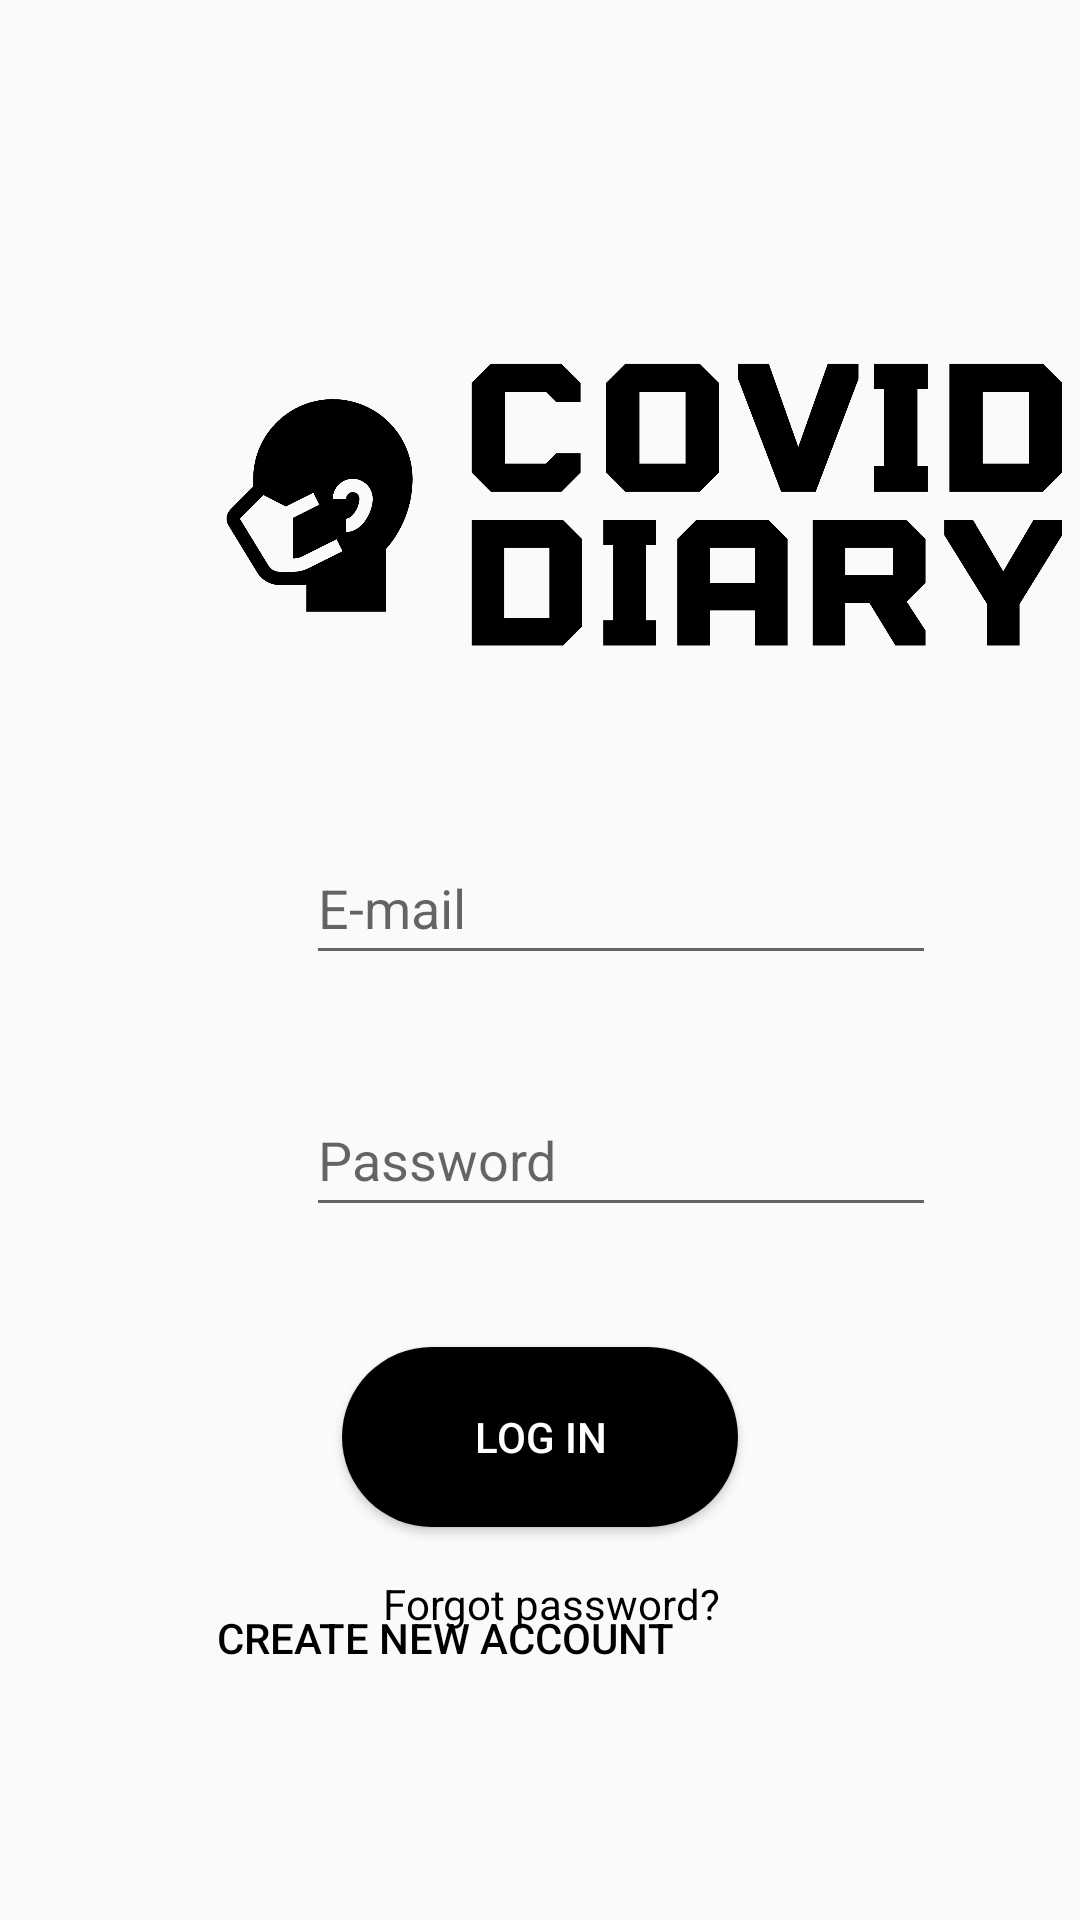

This screen was rendered from an Android layout file. Write that file and the resources it references.
<!-- AndroidManifest.xml: application theme Theme.Covidjournal -->
<!-- res/layout/activity_main.xml -->
<?xml version="1.0" encoding="utf-8"?>
<androidx.constraintlayout.widget.ConstraintLayout xmlns:android="http://schemas.android.com/apk/res/android"
    xmlns:app="http://schemas.android.com/apk/res-auto"
    xmlns:tools="http://schemas.android.com/tools"
    android:layout_width="match_parent"
    android:layout_height="match_parent"
    android:background="@drawable/main_bg"
    tools:context=".MainActivity">

    <EditText
        android:id="@+id/email"
        android:layout_width="wrap_content"
        android:layout_height="wrap_content"
        android:layout_marginStart="102dp"
        android:layout_marginEnd="100dp"
        android:layout_marginBottom="36dp"
        android:ems="10"
        android:hint="@string/e_mail"
        android:importantForAutofill="no"
        android:inputType="textEmailAddress"
        android:minHeight="48dp"
        app:layout_constraintBottom_toTopOf="@+id/password"
        app:layout_constraintEnd_toEndOf="parent"
        app:layout_constraintHorizontal_bias="0.0"
        app:layout_constraintStart_toStartOf="parent"
        tools:ignore="TextContrastCheck" />

    <Button
        android:id="@+id/loginButton"
        android:layout_width="132dp"
        android:layout_height="60dp"
        android:layout_marginStart="140dp"
        android:layout_marginEnd="160dp"
        android:layout_marginBottom="20dp"
        android:background="@drawable/button_corners"
        android:text="@string/log_in"
        android:textColor="@color/white"
        app:layout_constraintBottom_toTopOf="@+id/forgotPassword"
        app:layout_constraintEnd_toEndOf="parent"
        app:layout_constraintHorizontal_bias="0.363"
        app:layout_constraintStart_toStartOf="parent" />

    <Button
        android:id="@+id/newAccountButton"
        android:layout_width="183dp"
        android:layout_height="68dp"
        android:layout_marginStart="116dp"
        android:layout_marginEnd="120dp"
        android:layout_marginBottom="60dp"
        android:background="#00FFFFFF"
        android:text="@string/create_new_account"
        android:textColor="@color/black"
        app:layout_constraintBottom_toBottomOf="parent"
        app:layout_constraintEnd_toEndOf="parent"
        app:layout_constraintHorizontal_bias="1.0"
        app:layout_constraintStart_toStartOf="parent"
        tools:ignore="TextContrastCheck" />

    <EditText
        android:id="@+id/password"
        android:layout_width="wrap_content"
        android:layout_height="wrap_content"
        android:layout_marginStart="102dp"
        android:layout_marginEnd="100dp"
        android:layout_marginBottom="40dp"
        android:ems="10"
        android:hint="@string/password"
        android:importantForAutofill="no"
        android:inputType="textPassword"
        android:minHeight="48dp"
        app:layout_constraintBottom_toTopOf="@+id/loginButton"
        app:layout_constraintEnd_toEndOf="parent"
        app:layout_constraintHorizontal_bias="0.0"
        app:layout_constraintStart_toStartOf="parent"
        tools:ignore="TextContrastCheck" />

    <ImageView
        android:id="@+id/mainActivityLogo"
        android:layout_width="318dp"
        android:layout_height="185dp"
        android:layout_marginStart="46dp"
        android:layout_marginTop="72dp"
        android:layout_marginEnd="47dp"
        android:layout_marginBottom="20dp"
        android:contentDescription="@string/todo"
        app:layout_constraintBottom_toTopOf="@+id/email"
        app:layout_constraintEnd_toEndOf="parent"
        app:layout_constraintHorizontal_bias="0.0"
        app:layout_constraintStart_toStartOf="parent"
        app:layout_constraintTop_toTopOf="parent"
        app:layout_constraintVertical_bias="0.0"
        app:srcCompat="@drawable/logo" />

    <TextView
        android:id="@+id/forgotPassword"
        android:layout_width="152dp"
        android:layout_height="33dp"
        android:layout_marginStart="150dp"
        android:layout_marginTop="16dp"
        android:layout_marginEnd="150dp"
        android:text="@string/forgot_password"
        android:textColor="@color/black"
        app:layout_constraintEnd_toEndOf="parent"
        app:layout_constraintHorizontal_bias="0.243"
        app:layout_constraintStart_toStartOf="parent"
        app:layout_constraintTop_toBottomOf="@+id/loginButton"
        tools:ignore="TextContrastCheck" />

</androidx.constraintlayout.widget.ConstraintLayout>
<!-- resources referenced by this layout -->
<resources>
  <!-- drawable button_corners (drawable) -->
  <?xml version="1.0" encoding="utf-8"?>
      <shape xmlns:android="http://schemas.android.com/apk/res/android">
          <corners  android:radius="30dp"/>
          <solid android:color="@color/black"></solid>
  
  
      </shape>
  <!-- drawable logo: png bitmap (drawable, 53522 bytes) -->
  <string name="create_new_account">Create new account</string>
  <string name="e_mail">E-mail</string>
  <string name="forgot_password">Forgot password?</string>
  <string name="log_in">Log in</string>
  <string name="password">Password</string>
  <string name="todo">TODO</string>
  <style name="Theme.Covidjournal" parent="Theme.AppCompat.Light.NoActionBar">
          
          <item name="colorPrimary">@color/purple_500</item>
          <item name="colorPrimaryVariant">@color/purple_700</item>
          <item name="colorOnPrimary">@color/white</item>
          
          <item name="colorSecondary">@color/teal_200</item>
          <item name="colorSecondaryVariant">@color/teal_700</item>
          <item name="colorOnSecondary">@color/black</item>
          
          <item name="android:statusBarColor" tools:targetApi="l">?attr/colorPrimaryVariant</item>
          
      </style>
  <!-- not gathered from this repository: default colours our renderer supplied (Android Studio template values) -->
  <color name="purple_500">#FF6200EE</color>
  <color name="purple_700">#FF3700B3</color>
  <color name="teal_200">#FF03DAC5</color>
  <color name="teal_700">#FF018786</color>
  <color name="black">#FF000000</color>
  <color name="white">#FFFFFFFF</color>
</resources>
